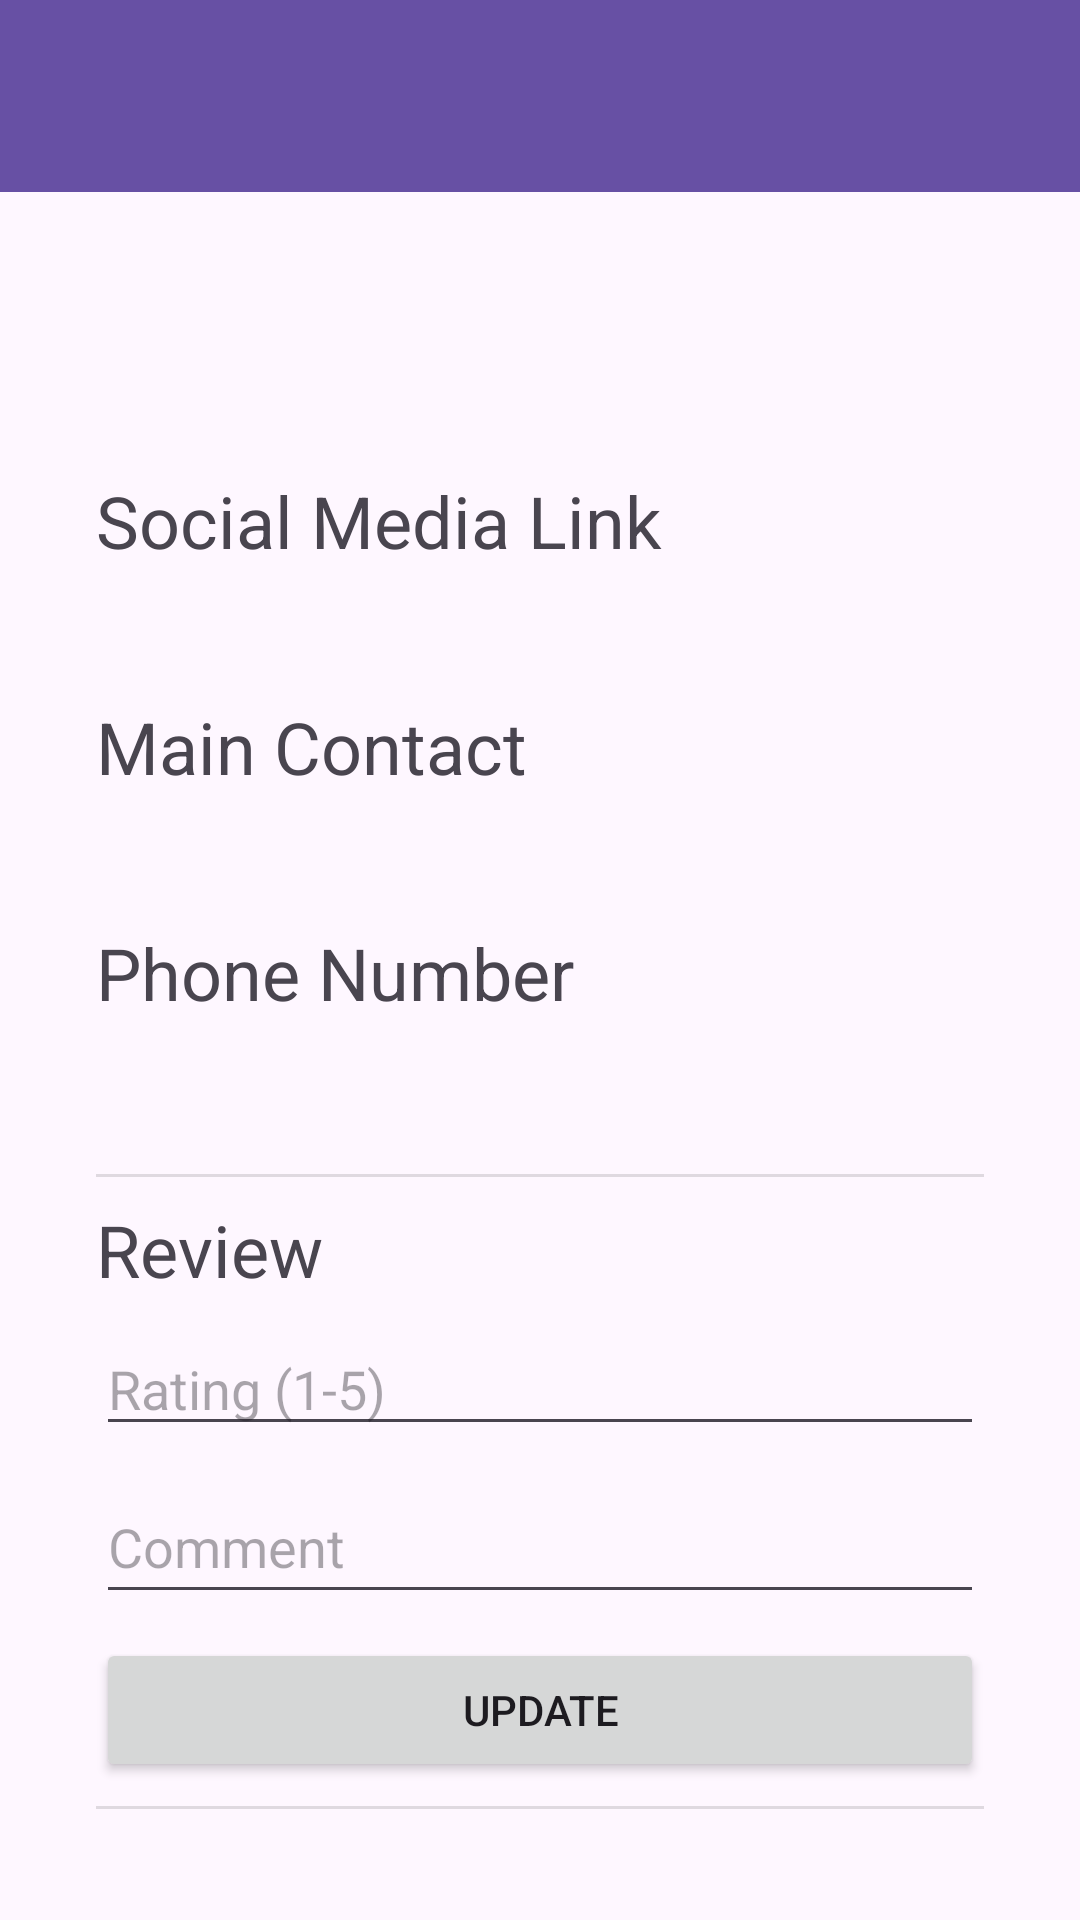

Reconstruct the res/layout file that produces this screen, plus the resources it refers to.
<!-- AndroidManifest.xml: application theme Theme.CyclingMobileApp -->
<!-- res/layout/activity_profile.xml -->
<?xml version="1.0" encoding="utf-8"?>
<com.google.android.material.appbar.AppBarLayout xmlns:android="http://schemas.android.com/apk/res/android"
    xmlns:app="http://schemas.android.com/apk/res-auto"
    xmlns:tools="http://schemas.android.com/tools"
    android:layout_width="match_parent"
    android:layout_height="match_parent"
    tools:context=".ProfileActivity">

    <androidx.appcompat.widget.Toolbar
        android:id="@+id/profileActivityToolbar"
        android:layout_width="match_parent"
        android:layout_height="wrap_content"
        android:background="?attr/colorPrimary"
        android:minHeight="?attr/actionBarSize"
        android:theme="?attr/actionBarTheme" />

    <LinearLayout
        android:layout_width="match_parent"
        android:layout_height="match_parent"
        android:orientation="vertical"
        android:padding="32dp">

        <TextView
            android:id="@+id/profileHeader"
            android:layout_width="match_parent"
            android:layout_height="wrap_content"
            android:layout_marginBottom="16dp"
            android:textSize="34sp" />

        <TextView
            android:id="@+id/textView8"
            android:layout_width="match_parent"
            android:layout_height="wrap_content"
            android:layout_marginBottom="8dp"
            android:text="Social Media Link"
            android:textSize="24sp" />

        <TextView
            android:id="@+id/profileSocialMedia"
            android:layout_width="match_parent"
            android:layout_height="wrap_content"
            android:layout_marginBottom="8dp"
            android:textSize="20sp" />

        <TextView
            android:id="@+id/textView11"
            android:layout_width="match_parent"
            android:layout_height="wrap_content"
            android:layout_marginBottom="8dp"
            android:text="Main Contact"
            android:textSize="24sp" />

        <TextView
            android:id="@+id/profileMainContact"
            android:layout_width="match_parent"
            android:layout_height="wrap_content"
            android:layout_marginBottom="8dp"
            android:textSize="20sp" />

        <TextView
            android:id="@+id/textView13"
            android:layout_width="match_parent"
            android:layout_height="wrap_content"
            android:layout_marginBottom="8dp"
            android:text="Phone Number"
            android:textSize="24sp" />

        <TextView
            android:id="@+id/profilePhoneNumber"
            android:layout_width="match_parent"
            android:layout_height="wrap_content"
            android:layout_marginBottom="16dp"
            android:textSize="20sp" />

        <View
            android:id="@+id/divider"
            android:layout_width="match_parent"
            android:layout_height="1dp"
            android:layout_marginBottom="8dp"
            android:background="?android:attr/listDivider" />

        <TextView
            android:id="@+id/textView9"
            android:layout_width="match_parent"
            android:layout_height="wrap_content"
            android:layout_marginBottom="8dp"
            android:text="Review"
            android:textSize="24sp" />

        <EditText
            android:id="@+id/profileReviewRatingInput"
            android:layout_width="match_parent"
            android:layout_height="wrap_content"
            android:layout_marginBottom="8dp"
            android:ems="10"
            android:hint="Rating (1-5)"
            android:inputType="number" />

        <EditText
            android:id="@+id/profileReviewCommentInput"
            android:layout_width="match_parent"
            android:layout_height="wrap_content"
            android:layout_marginBottom="8dp"
            android:ems="10"
            android:hint="Comment"
            android:inputType="text"
            android:minHeight="48dp" />

        <Button
            android:id="@+id/profileReviewUpdateButton"
            android:layout_width="match_parent"
            android:layout_height="wrap_content"
            android:layout_marginBottom="8dp"
            android:text="@string/update_btn" />

        <View
            android:id="@+id/divider2"
            android:layout_width="match_parent"
            android:layout_height="1dp"
            android:layout_marginBottom="8dp"
            android:background="?android:attr/listDivider" />

        <TextView
            android:id="@+id/textView16"
            android:layout_width="match_parent"
            android:layout_height="wrap_content"
            android:layout_marginBottom="8dp"
            android:text="Events"
            android:textSize="24sp" />

        <ListView
            android:id="@+id/profileEventsListView"
            android:layout_width="match_parent"
            android:layout_height="match_parent" />
    </LinearLayout>
</com.google.android.material.appbar.AppBarLayout>
<!-- resources referenced by this layout -->
<resources>
  <string name="update_btn">Update</string>
  <style name="Theme.CyclingMobileApp" parent="Base.Theme.CyclingMobileApp" />
  <style name="Base.Theme.CyclingMobileApp" parent="Theme.Material3.DayNight.NoActionBar">
          
          
      </style>
</resources>
